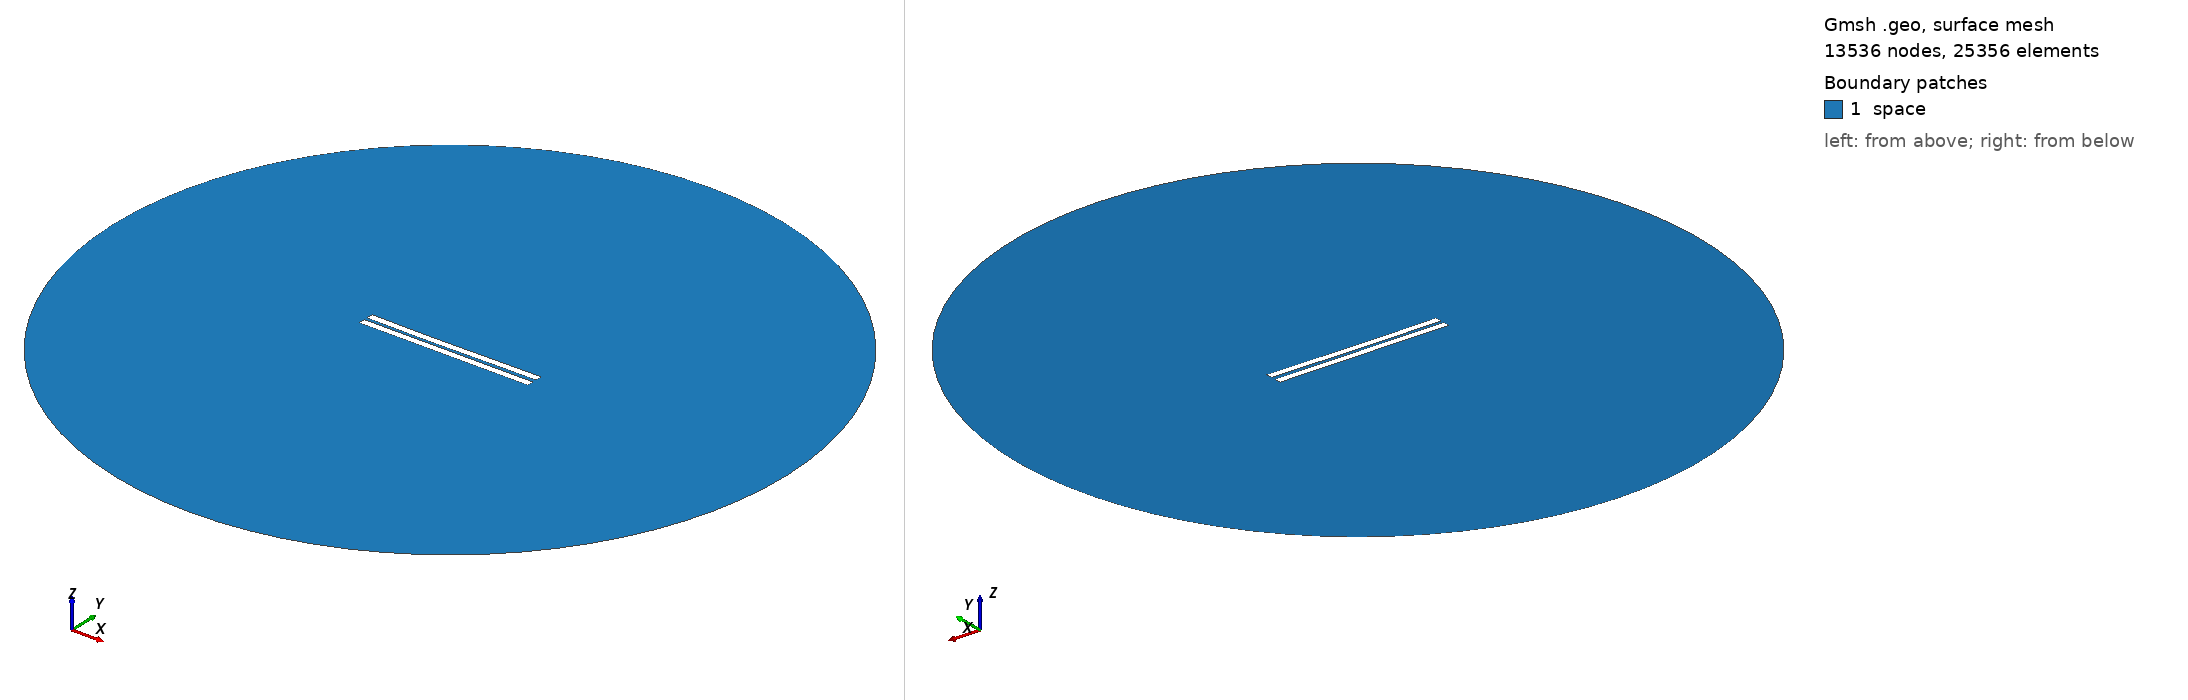

Gmsh geometry script, surface-meshed: 13536 nodes, 25356 surface elements. Boundary patches (legend numbers): 1 space. Left view from above one corner, right view from below the opposite corner. Legend entries are the model's physical surfaces. The drawing asked Gmsh for element sizes between 1% and 20% of the model's largest extent; the script's own settings can give other sizes.

=== 1633.geo (drawn) ===
//---------------------------------------
// Geometry kernel
//---------------------------------------

SetFactory("OpenCASCADE");



//---------------------------------------
// Parameters of the geometry
//---------------------------------------

// Overetch of the upper plate
overetch = 0.0;

// Distance between the plates
distance = 2.0;

// Discretization over the x axis (for the deformation)
nx = 50; 

// Length of the plate
L = 100 - overetch; 

// Number of modes
n = 4; 

// 1st mode coefficient
coeff(1) = 0.07499999999999998;
beta(1) = 0.596864 * 3.1415926535 / L;

// 2nd mode coefficient
coeff(2) = -0.15;
beta(2) = 1.49418 * 3.1415926535 / L;

// 3rd mode coefficient
coeff(3) = -0.075;
beta(3) = 2.50025 * 3.1415926535 / L;

// 4th mode coefficient
coeff(4) = 0.0;
beta(4) = 3.49999 * 3.1415926535 / L;



//---------------------------------------
// Upper plate (deformed rectangle)
//---------------------------------------

// Coordiantes of the upper plate
xmin = -50;
xmax = 50 - overetch;

// Height of the upper plate
yheight = 4 - 2 * overetch;

// Indexes of the points
UpperID[] = {};
LowerID[] = {};
LeftID[] = {};
RightID[] = {};

// Point index
p = 1;

// Horizontal edges
For i In {1:nx}
    x = xmin + (i-1)*(xmax - xmin)/(nx-1);

    y_bottom = distance / 2 + overetch;
    For j In {1:n}
        C = (Cosh(beta(j)*L) + Cos(beta(j)*L)) / (Sinh(beta(j)*L) + Sin(beta(j)*L));
        y_bottom  = y_bottom + coeff(j) * (Cosh(beta(j)*(x+50)) - Cos(beta(j)*(x+50)) - C * (Sinh(beta(j)*(x+50)) - Sin(beta(j)*(x+50))));
    EndFor

    y_top = y_bottom + yheight;

    Point(p) = {x, y_top, 0, 1.0};
    UpperID[i] = p;
    p = p + 1;

    Point(p) = {x, y_bottom, 0, 1.0};
    LowerID[i] = p;
    p = p + 1;
EndFor

// Create point lists
UpperPts[] = {}; LowerPts[] = {};
For i In {1:nx}
  UpperPts[] += {UpperID[i]};
  LowerPts[] += {LowerID[i]};
EndFor

// Build splines
Spline(1) = {UpperPts[]};
Spline(2) = {LowerPts[]};
Line(3) = {LowerPts[nx-1], UpperPts[nx-1]};
Line(4) = {LowerPts[0], UpperPts[0]};

// Build the plane surface
Curve Loop(1) = {2, 3, -1, -4};
Plane Surface(1) = {1};



//---------------------------------------
// Lower plate (rectangle)
//---------------------------------------

// Vertices
Point(1001) = {-50, -1, 0, 1.0};
Point(1002) = { 50, -1, 0, 1.0};
Point(1003) = { 50,  -5, 0, 1.0};
Point(1004) = {-50,  -5, 0, 1.0};

// Edges
Line(5) = {1001, 1002};
Line(6) = {1002, 1003};
Line(7) = {1003, 1004};
Line(8) = {1004, 1001};

// Plane surface
Line Loop(2) = {5, 6, 7, 8};
Plane Surface(2) = {2}; 



//---------------------------------------
// Outer (fictious) boundary
//---------------------------------------

// Points
Point(1005) = {0, 0, 0};       // Center
Point(1006) = {200, 0, 0};     // Start point
Point(1007) = {0, 200, 0};     // 90 degrees
Point(1008) = {-200, 0, 0};    // 180 degrees
Point(1009) = {0, -200, 0};    // 270 degrees

// Circle arcs (each needs start, center, end)
Circle(9) = {1006, 1005, 1007};
Circle(10) = {1007, 1005, 1008};
Circle(11) = {1008, 1005, 1009};
Circle(12) = {1009, 1005, 1006};

// Plane surface for the entire domain
Curve Loop(3) = {9, 10, 11, 12};
Surface(3) = {3};

// Subtract the plates from the whole domain to obtain the actual domain where we want to solve the equations
BooleanDifference{ Surface{3}; Delete; }{ Surface{1}; Surface{2}; Delete; }




//---------------------------------------
// Transfinite Lines/Curves
//---------------------------------------

// Set the number of points on the boundaries
r = 7;

// Plates
Transfinite Curve {1, 2} = 50*r Using Progression 1;
Transfinite Curve {3, 4} = 2*r Using Progression 1;
Transfinite Line {5, 7} = 50*r Using Progression 1;
Transfinite Line {6, 8} = 2*r Using Progression 1;

// Outer boundary
Transfinite Line {9, 10, 11, 12} = 20 Using Progression 1;



//---------------------------------------
// Physical groups
//---------------------------------------                

// Physical curves (boundaries)
Physical Line("force_segment", 10) = {2};
Physical Line("upper_plate", 11) = {1, 3, 4};
Physical Line("lower_plate", 12) = {5, 6, 7, 8};
Physical Line("boundary", 20) = {9, 10, 11, 12};

// Physical Surfaces
Physical Surface("space", 30) = {3};



//---------------------------------------
// 6. Generate the Mesh
//---------------------------------------

// 2D mesh generation
Mesh 2;
